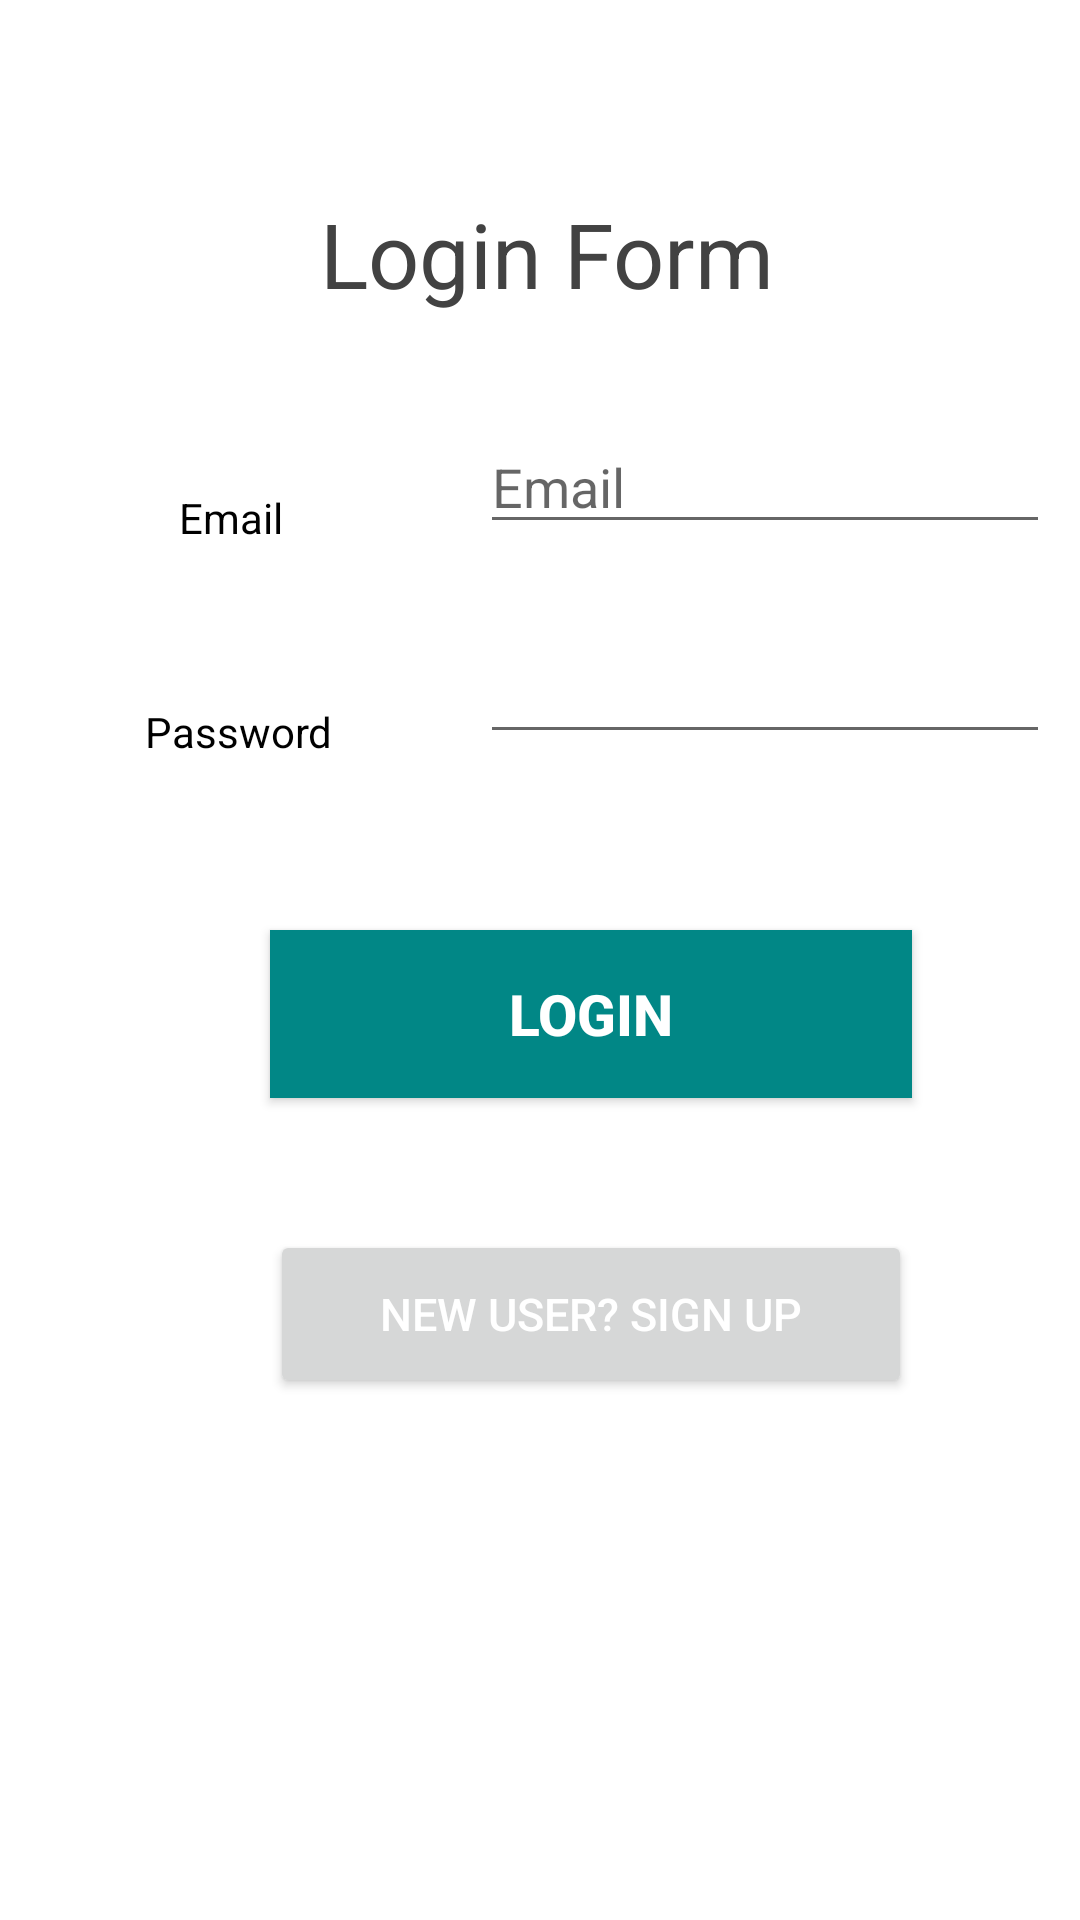

Layout XML and referenced resources for this Android screen:
<!-- AndroidManifest.xml: application theme Theme.UI_controls -->
<!-- res/layout/activity_login.xml -->
<?xml version="1.0" encoding="utf-8"?>
<RelativeLayout xmlns:android="http://schemas.android.com/apk/res/android"
    xmlns:tools="http://schemas.android.com/tools"
    android:layout_width="match_parent"
    android:layout_height="match_parent"
    android:padding="10dp"
    tools:context=".Login">

    <TextView
        android:id="@+id/loginHeading"
        android:layout_width="245dp"
        android:layout_height="69dp"
        android:layout_marginLeft="50dp"
        android:layout_marginTop="40dp"
        android:gravity="center"
        android:text="@string/login_form"
        android:textColor="@color/cardview_dark_background"
        android:textSize="30sp"
        tools:layout_editor_absoluteX="82dp"
        tools:layout_editor_absoluteY="121dp" />

    <TextView
        android:id="@+id/emailHeading"
        android:layout_width="104dp"
        android:layout_height="45dp"
        android:layout_marginLeft="15dp"
        android:layout_marginTop="140dp"
        android:gravity="center"
        android:text="@string/email"
        android:textColor="@color/black"
        tools:layout_editor_absoluteX="40dp"
        tools:layout_editor_absoluteY="248dp" />

    <EditText
        android:id="@+id/editTextemail"
        android:layout_width="wrap_content"
        android:layout_height="wrap_content"
        android:layout_marginLeft="150dp"
        android:layout_marginTop="130dp"
        android:autofillHints="username"
        android:ems="10"
        android:hint="@string/email"
        android:inputType="textEmailAddress"
        tools:layout_editor_absoluteX="171dp"
        tools:layout_editor_absoluteY="249dp" />

    <TextView
        android:id="@+id/passHeading"
        android:layout_width="99dp"
        android:layout_height="48dp"
        android:layout_marginLeft="20dp"
        android:layout_marginTop="210dp"
        android:gravity="center"
        android:text="@string/password"
        android:textColor="@color/black"
        tools:layout_editor_absoluteX="47dp"
        tools:layout_editor_absoluteY="333dp" />

    <EditText
        android:id="@+id/editTextPassword"
        android:layout_width="wrap_content"
        android:layout_height="wrap_content"
        android:ems="10"
        android:inputType="textPassword"
        android:layout_marginTop="200dp"
        android:layout_marginLeft="150dp"
        tools:layout_editor_absoluteX="171dp"
        tools:layout_editor_absoluteY="333dp"
        android:autofillHints="password" />

    <Button
        android:id="@+id/loginbtn"
        android:layout_width="214dp"
        android:layout_height="56dp"
        android:layout_marginLeft="80dp"
        android:layout_marginTop="300dp"
        android:background="@color/teal_700"
        android:text="@string/login"
        android:textAlignment="center"
        android:textColor="@color/cardview_light_background"
        android:textSize="19sp"
        android:textStyle="bold" />

    <Button
        android:id="@+id/signupbtn"
        android:layout_width="214dp"
        android:layout_height="56dp"
        android:layout_marginLeft="80dp"
        android:layout_marginTop="400dp"
        android:text="@string/new_user_sign_up"
        android:textAlignment="center"
        android:textColor="@color/cardview_light_background"
        android:textSize="15sp" />


</RelativeLayout>
<!-- resources referenced by this layout -->
<resources>
  <color name="black">#FF000000</color>
  <color name="teal_700">#FF018786</color>
  <string name="email">Email</string>
  <string name="login">Login</string>
  <string name="login_form">Login Form</string>
  <string name="new_user_sign_up">New User? Sign Up</string>
  <string name="password">Password</string>
  <style name="Theme.UI_controls" parent="Theme.MaterialComponents.DayNight.DarkActionBar">
          
          <item name="colorPrimary">@color/purple_500</item>
          <item name="colorPrimaryVariant">@color/purple_700</item>
          <item name="colorOnPrimary">@color/white</item>
          
          <item name="colorSecondary">@color/teal_200</item>
          <item name="colorSecondaryVariant">@color/teal_700</item>
          <item name="colorOnSecondary">@color/black</item>
          
          <item name="android:statusBarColor" tools:targetApi="l">?attr/colorPrimaryVariant</item>
          
      </style>
  <color name="purple_500">#FF6200EE</color>
  <color name="purple_700">#FF3700B3</color>
  <color name="white">#FFFFFFFF</color>
  <color name="teal_200">#FF03DAC5</color>
</resources>
